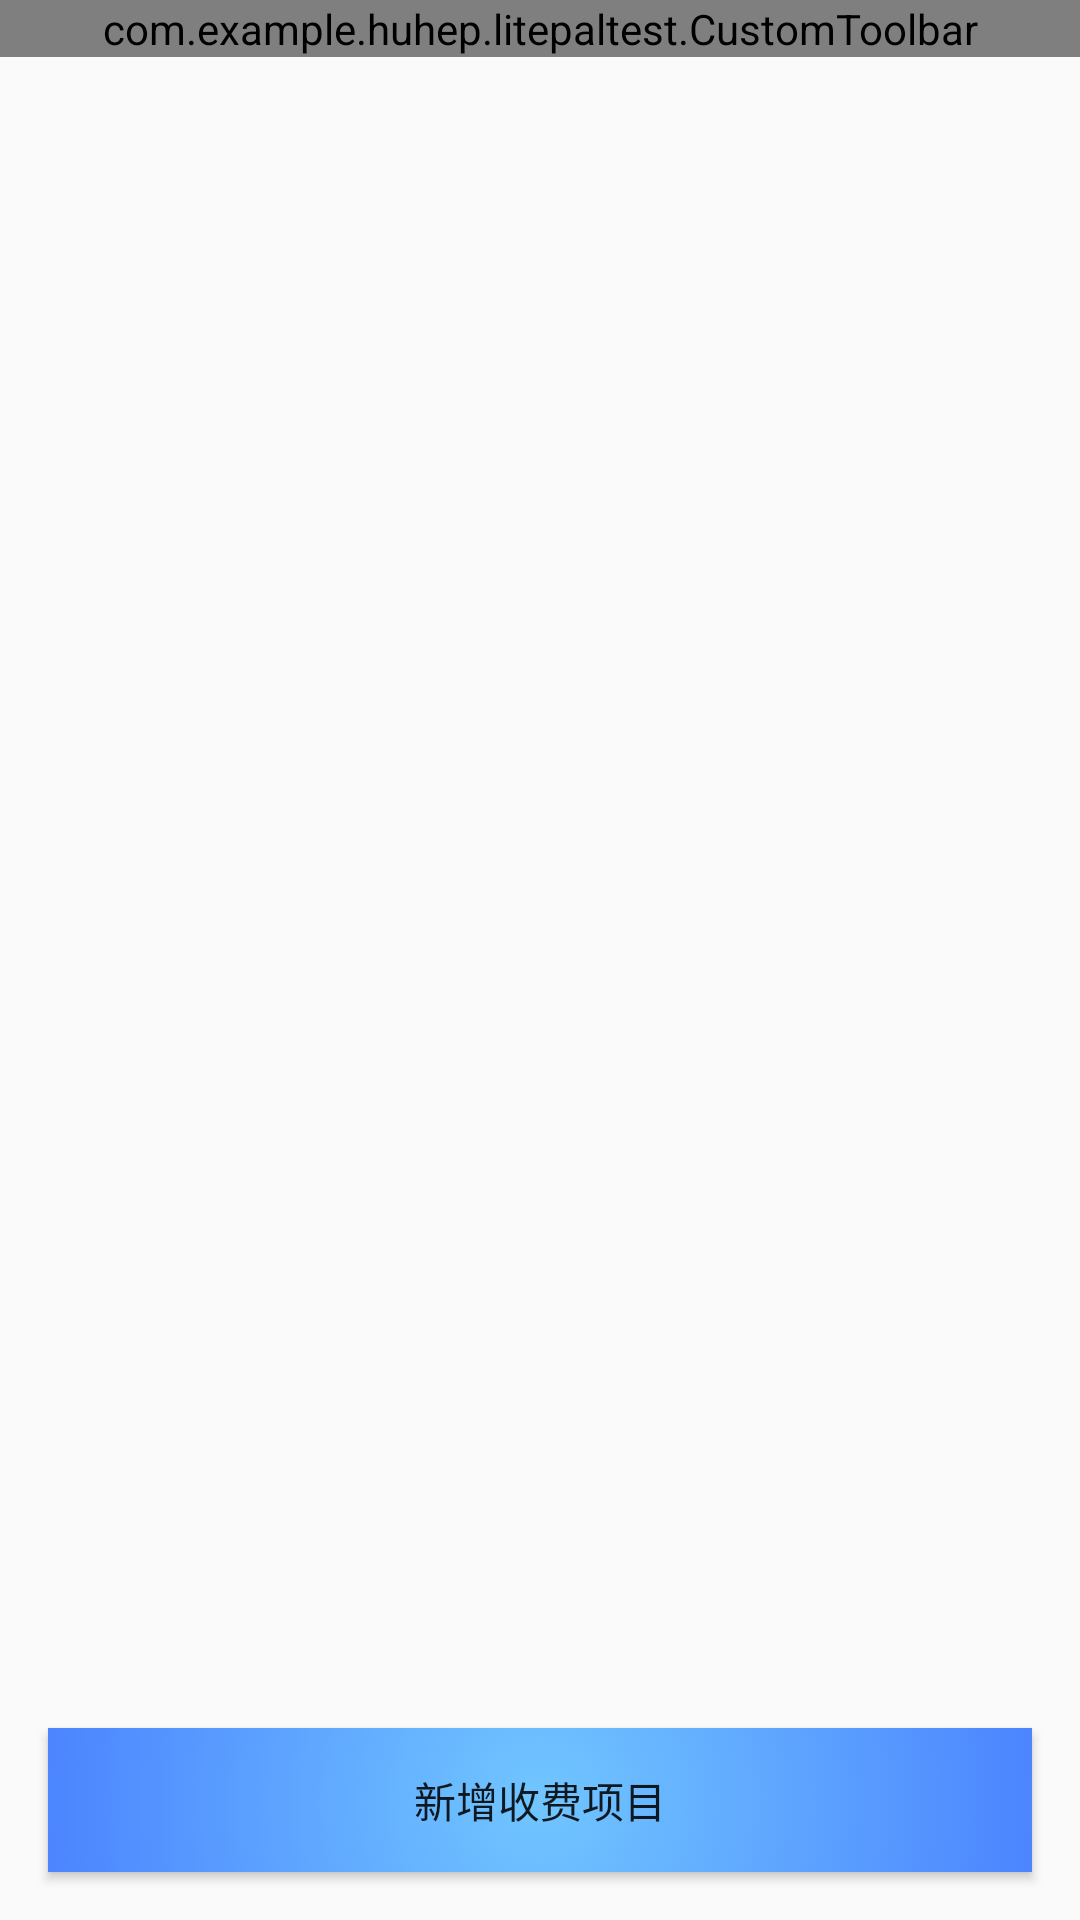

Here is an Android app screen rendered from its layout file. Give the layout XML and the strings, colors and styles it references.
<!-- AndroidManifest.xml: application theme AppTheme -->
<!-- res/layout/activity_charge_manage.xml -->
<?xml version="1.0" encoding="utf-8"?>
<android.support.constraint.ConstraintLayout xmlns:android="http://schemas.android.com/apk/res/android"
    xmlns:app="http://schemas.android.com/apk/res-auto"
    xmlns:tools="http://schemas.android.com/tools"
    android:layout_width="match_parent"
    android:layout_height="match_parent"
    tools:context=".ChargeManageActivity">
    <com.example.huhep.litepaltest.CustomToolbar
        android:id="@+id/chargemanage_toolbar"
        android:layout_width="match_parent"
        android:layout_height="wrap_content"/>

    <android.support.v7.widget.RecyclerView
        android:id="@+id/chargemanage_recyclerView"
        android:layout_width="match_parent"
        android:layout_height="0dp"
        app:layout_constraintTop_toBottomOf="@id/chargemanage_toolbar"
        app:layout_constraintBottom_toTopOf="@id/chargemanage_saveButton"/>
    <Button
        android:id="@+id/chargemanage_saveButton"
        android:layout_width="match_parent"
        android:layout_height="wrap_content"
        style="@style/highlightButtonTheme"
        android:text="新增收费项目"
        android:layout_margin="16dp"
        app:layout_constraintBottom_toBottomOf="parent"/>

</android.support.constraint.ConstraintLayout>
<!-- resources referenced by this layout -->
<resources>
  <style name="highlightButtonTheme">
          <item name="android:background">@drawable/nextbutton_background</item>
      </style>
  <style name="AppTheme" parent="Theme.AppCompat.Light.NoActionBar">
          
          <item name="colorPrimary">@color/colorPrimary</item>
          <item name="colorPrimaryDark">@color/colorPrimaryDark</item>
          <item name="colorAccent">@color/lightBlue2</item>
          <item name="buttonStyle">@style/normalButtonTheme</item>
          <item name="android:listPreferredItemHeight">40dp</item>
          <item name="imageButtonStyle">@style/normalImageButtoTheme</item>
          <item name="actionOverflowMenuStyle">@style/toolbar_popup</item>
          <item name="actionOverflowButtonStyle">@style/toolbar_overflow_button</item>
      </style>
  <!-- drawable nextbutton_background (drawable) -->
  <?xml version="1.0" encoding="utf-8"?>
  <selector xmlns:android="http://schemas.android.com/apk/res/android">
      <item android:state_pressed="true">
          <shape>
              <solid android:color="@color/lightBlue"/>
          </shape>
      </item>
      <item >
          <shape>
              <gradient android:type="radial"
                  android:startColor="@color/lightBlue"
                  android:endColor="@color/pureBlue"
                  android:gradientRadius="500dp"/>
          </shape>
      </item>
  </selector>
  <color name="colorPrimary">#008577</color>
  <color name="colorPrimaryDark">#00574B</color>
  <color name="lightBlue2">#8bd0ff</color>
  <style name="normalButtonTheme" parent="Base.Widget.AppCompat.Button">
          <item name="android:background">@drawable/normalbutton_background</item>
      </style>
  <style name="normalImageButtoTheme" parent="Base.Widget.AppCompat.ImageButton">
          <item name="android:background">@drawable/nextbutton_background</item>
      </style>
  <style name="toolbar_popup" parent="Base.Widget.AppCompat.PopupMenu.Overflow">
          <item name="overlapAnchor">false</item>
          <item name="android:dropDownHorizontalOffset">0dp</item>
          <item name="android:dropDownVerticalOffset">5dp</item>
          <item name="android:popupBackground">@color/textViewBackground</item>
      </style>
  <style name="toolbar_overflow_button" parent="Base.Widget.AppCompat.ActionButton.Overflow">
          <item name="android:paddingEnd">20dp</item>
      </style>
  <color name="lightBlue">#71c6ff</color>
  <color name="pureBlue">#0000ff</color>
  <!-- drawable normalbutton_background (drawable) -->
  <?xml version="1.0" encoding="utf-8"?>
  <selector xmlns:android="http://schemas.android.com/apk/res/android">
      <item android:state_pressed="true">
          <color android:color="@color/colorAccent"/>
      </item>
      <item>
          <color android:color="@color/textViewBackground"/>
      </item>
  </selector>
  <color name="textViewBackground">#fff</color>
  <color name="colorAccent">#D81B60</color>
</resources>
